Photos from the image-classification dataset "data" in the GitHub repository noorainf18/Hex-Nut-Defective-Detection-and-Classification. Its 2 classes are: broken, good.

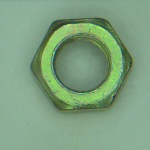
Label: good

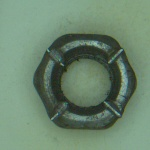
Label: broken

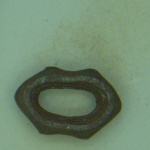
Label: broken

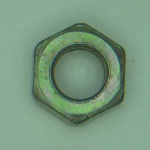
Label: good

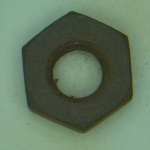
Label: broken

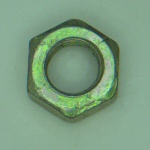
Label: good
